Run: headless pygame with SDL's dummy video driver; simulated clock (each Clock.tick advances the game by its frame time, no real sleeping); random seed 0; keys injected as events and as key.get_pressed() state; no mouse input.
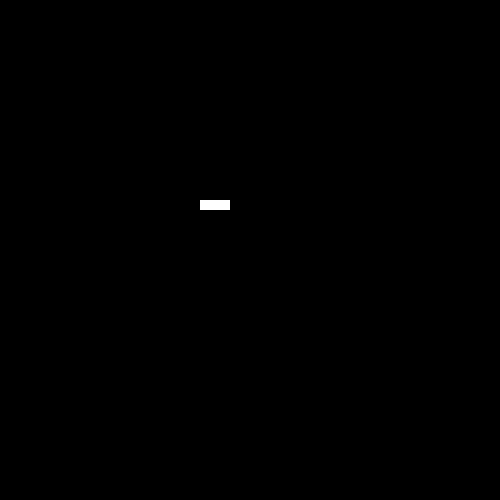
Frame 1 of 4 · flips 1–60 · no input
Frame 2 of 4 · flips 61–180 · tapped SPACE, RETURN · held RIGHT (→), D · screen unchanged from frame 1, image omitted
Frame 3 of 4 · flips 181–300 · held DOWN (↓), S · screen unchanged from frame 2, image omitted
Frame 4 of 4 · flips 301–420 · held LEFT (←), A, UP (↑), W · screen unchanged from frame 3, image omitted

The pygame program that drew these frames:

import pygame
from pygame.locals import *

pygame.init()

screen = pygame.display.set_mode([500, 500])
pygame.display.set_caption('Snakegame')

loop = True

snake = [(200, 200), (210,200), (220, 200)]
snake_skin = pygame.Surface((10, 10))
snake_skin.fill((255, 255, 255))

while loop:

    screen.fill((0, 0, 0))

    for event in pygame.event.get():
        if event.type == QUIT:
            pygame.quit()
            exit()
        if event.type == pygame.KEYDOWN:
            if event.key == pygame.K_ESCAPE:
                pygame.quit()
                exit()
    for pos in snake:
        screen.blit(snake_skin, pos)

    pygame.display.update()
